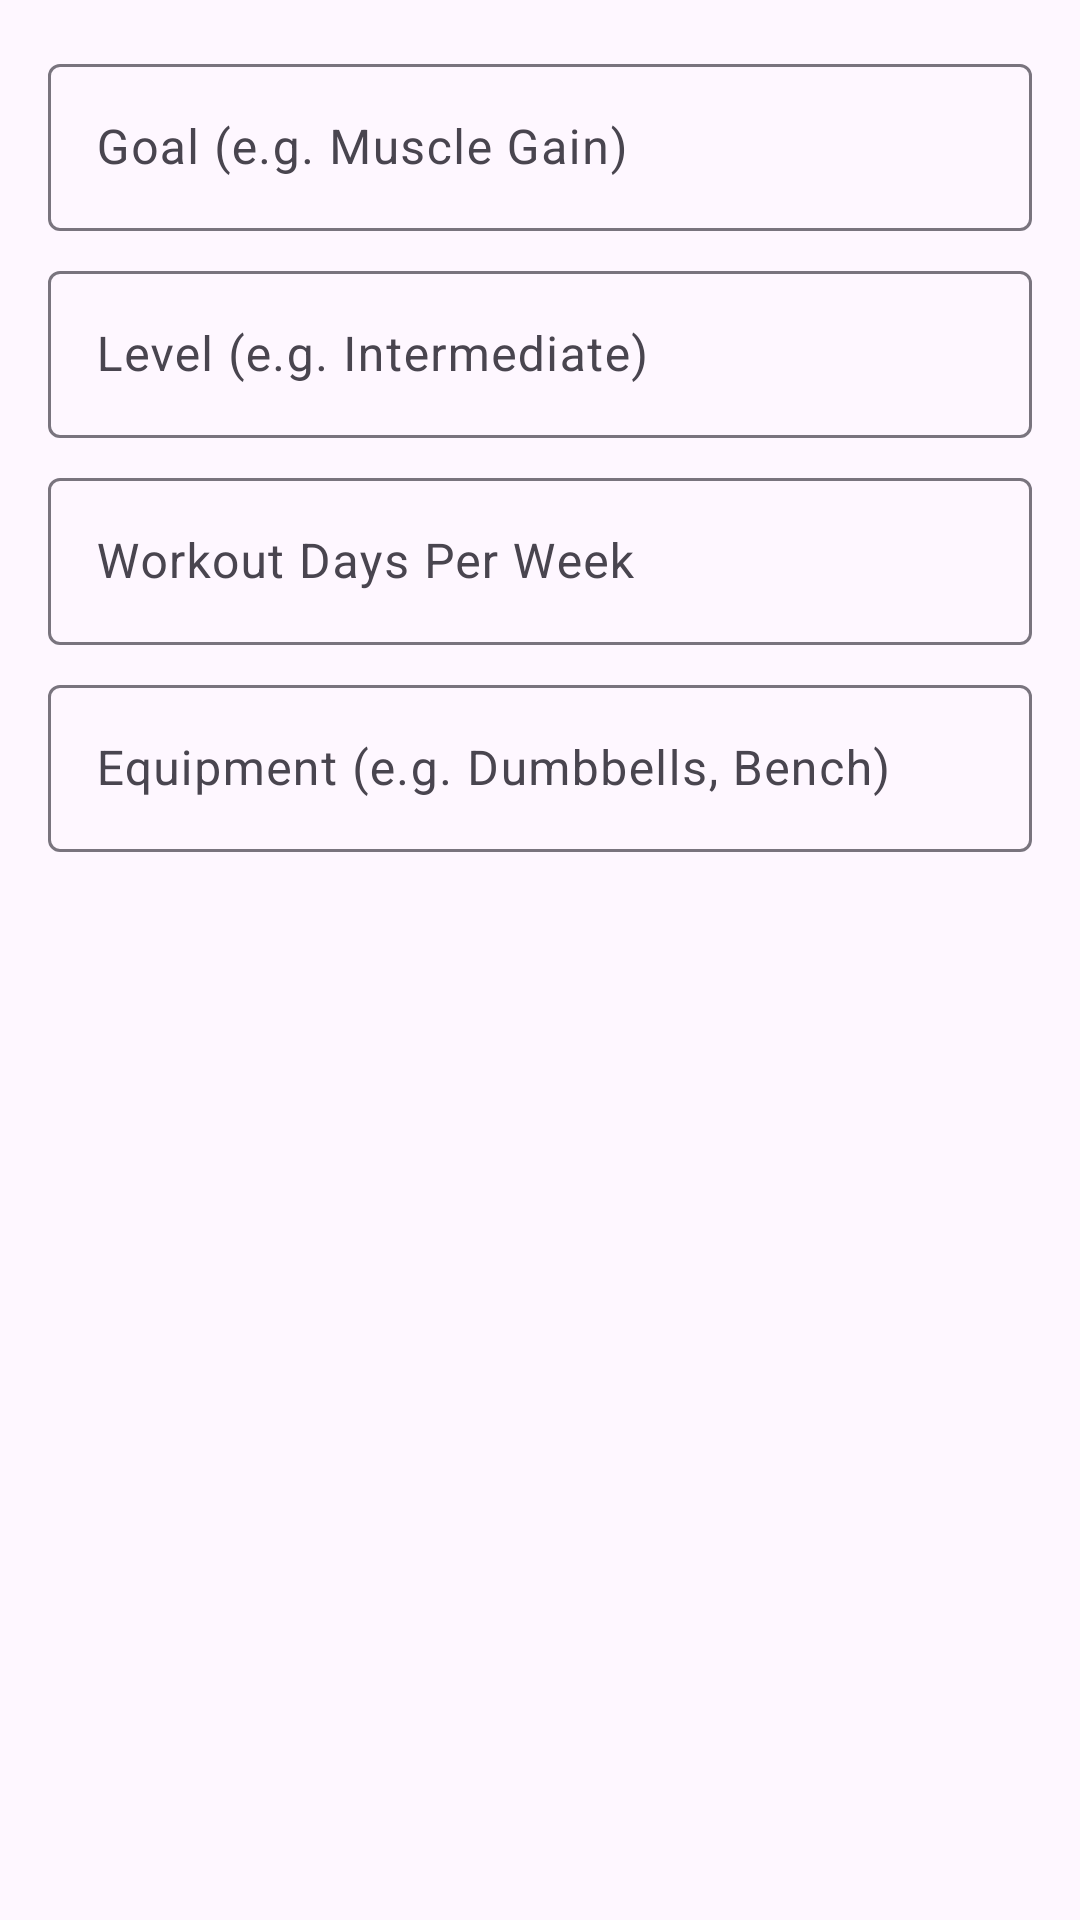

The Android layout XML behind this screen, and the referenced resources:
<!-- AndroidManifest.xml: application theme Theme.GymLog -->
<!-- res/layout/dialog_user_profile.xml -->
<?xml version="1.0" encoding="utf-8"?>
<LinearLayout xmlns:android="http://schemas.android.com/apk/res/android"
    android:layout_width="match_parent"
    android:layout_height="wrap_content"
    android:orientation="vertical"
    android:padding="16dp">

    <com.google.android.material.textfield.TextInputLayout
        android:layout_width="match_parent"
        android:layout_height="wrap_content"
        android:hint="Goal (e.g. Muscle Gain)">
        <com.google.android.material.textfield.TextInputEditText
            android:id="@+id/etProfileGoal"
            android:layout_width="match_parent"
            android:layout_height="wrap_content" />
    </com.google.android.material.textfield.TextInputLayout>

    <com.google.android.material.textfield.TextInputLayout
        android:layout_width="match_parent"
        android:layout_height="wrap_content"
        android:layout_marginTop="8dp"
        android:hint="Level (e.g. Intermediate)">
        <com.google.android.material.textfield.TextInputEditText
            android:id="@+id/etProfileLevel"
            android:layout_width="match_parent"
            android:layout_height="wrap_content" />
    </com.google.android.material.textfield.TextInputLayout>

    <com.google.android.material.textfield.TextInputLayout
        android:layout_width="match_parent"
        android:layout_height="wrap_content"
        android:layout_marginTop="8dp"
        android:hint="Workout Days Per Week">
        <com.google.android.material.textfield.TextInputEditText
            android:id="@+id/etProfileDays"
            android:layout_width="match_parent"
            android:layout_height="wrap_content"
            android:inputType="number" />
    </com.google.android.material.textfield.TextInputLayout>

    <com.google.android.material.textfield.TextInputLayout
        android:layout_width="match_parent"
        android:layout_height="wrap_content"
        android:layout_marginTop="8dp"
        android:hint="Equipment (e.g. Dumbbells, Bench)">
        <com.google.android.material.textfield.TextInputEditText
            android:id="@+id/etProfileEquipment"
            android:layout_width="match_parent"
            android:layout_height="wrap_content" />
    </com.google.android.material.textfield.TextInputLayout>

</LinearLayout>
<!-- resources referenced by this layout -->
<resources>
  <style name="Theme.GymLog" parent="Theme.Material3.DayNight.NoActionBar">
          <item name="colorPrimary">@color/primary_light</item>
          <item name="colorOnPrimary">#FFFFFF</item>
          <item name="colorPrimaryContainer">#E8DEF8</item>
          <item name="colorOnPrimaryContainer">#1D192B</item>
  
          <item name="colorSecondary">#625B71</item>
          <item name="colorOnSecondary">#FFFFFF</item>
          <item name="colorSecondaryContainer">#E8DEF8</item>
          <item name="colorOnSecondaryContainer">#1D192B</item>
  
          <item name="colorTertiary">#7D5260</item>
          <item name="colorOnTertiary">#FFFFFF</item>
  
          <item name="android:windowBackground">@color/background_light</item>
          <item name="colorSurface">@color/surface_light</item>
          <item name="colorSurfaceVariant">#F3EFFA</item>
          <item name="colorOnSurface">@color/text_primary_light</item>
          <item name="colorOnSurfaceVariant">@color/text_secondary_light</item>
          <item name="colorOutline">@color/card_stroke_color</item>
          <item name="colorOutlineVariant">@color/divider_color</item>
      </style>
  <color name="primary_light">#3F51B5</color>
  <color name="background_light">#F8F9FA</color>
  <color name="surface_light">#FFFFFF</color>
  <color name="text_primary_light">#1C1B1F</color>
  <color name="text_secondary_light">#49454F</color>
  <color name="card_stroke_color">#E0E0E0</color>
  <color name="divider_color">#1F000000</color>
</resources>
